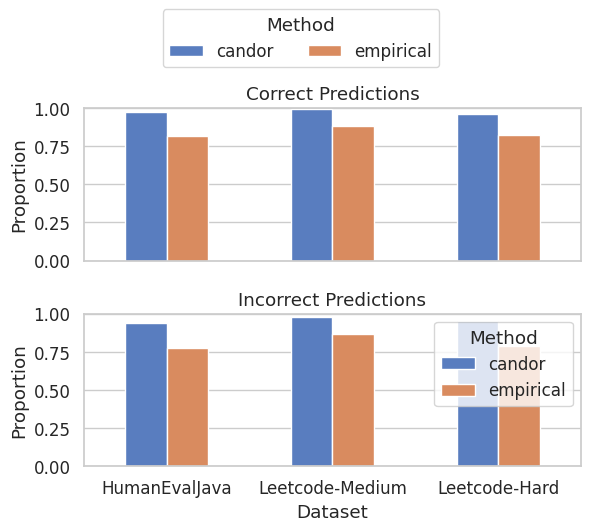

Write the Python code that produced this figure.
import pandas as pd
import seaborn as sns
import matplotlib.pyplot as plt

# Data
names = ["HumanEvalJava", "Leetcode-Medium", "Leetcode-Hard"]
candor_correct = [0.971, 0.993, 0.961]
empirical_correct = [0.813, 0.884, 0.825]
candor_incorrect = [0.942, 0.977, 0.952]
empirical_incorrect = [0.774, 0.866, 0.789]

# Prepare long-form DataFrame
correct_df = pd.DataFrame({
    "Dataset": names * 2,
    "Method": ["candor"] * 3 + ["empirical"] * 3,
    "Proportion": candor_correct + empirical_correct,
    "Type": ["Correct"] * 6
})
incorrect_df = pd.DataFrame({
    "Dataset": names * 2,
    "Method": ["candor"] * 3 + ["empirical"] * 3,
    "Proportion": candor_incorrect + empirical_incorrect,
    "Type": ["Incorrect"] * 6
})
df = pd.concat([correct_df, incorrect_df])

# Set style
sns.set(style="whitegrid", font_scale=1.1)

# Create subplots
fig, axes = plt.subplots(2, 1, figsize=(6, 5), sharex=True)

# Plot Correct
sns.barplot(
    ax=axes[0], data=correct_df,
    x="Dataset", y="Proportion", hue="Method",
    palette="muted", width=0.5
)
axes[0].set_title("Correct Predictions")
axes[0].set_ylim(0, 1.0)
axes[0].set_ylabel("Proportion")
axes[0].legend_.remove()

# Plot Incorrect
sns.barplot(
    ax=axes[1], data=incorrect_df,
    x="Dataset", y="Proportion", hue="Method",
    palette="muted", width=0.5
)
axes[1].set_title("Incorrect Predictions")
axes[1].set_ylim(0, 1.0)
axes[1].set_ylabel("Proportion")
axes[1].set_xlabel("Dataset")

# Shared legend
handles, labels = axes[1].get_legend_handles_labels()
fig.legend(handles, labels, title="Method", loc="upper center", ncol=2, bbox_to_anchor=(0.5, 1.08))

# Adjust layout
plt.tight_layout(rect=[0, 0, 1, 0.95])
plt.savefig("clean_prediction_bars_narrow.pdf", format="pdf")
plt.show()
